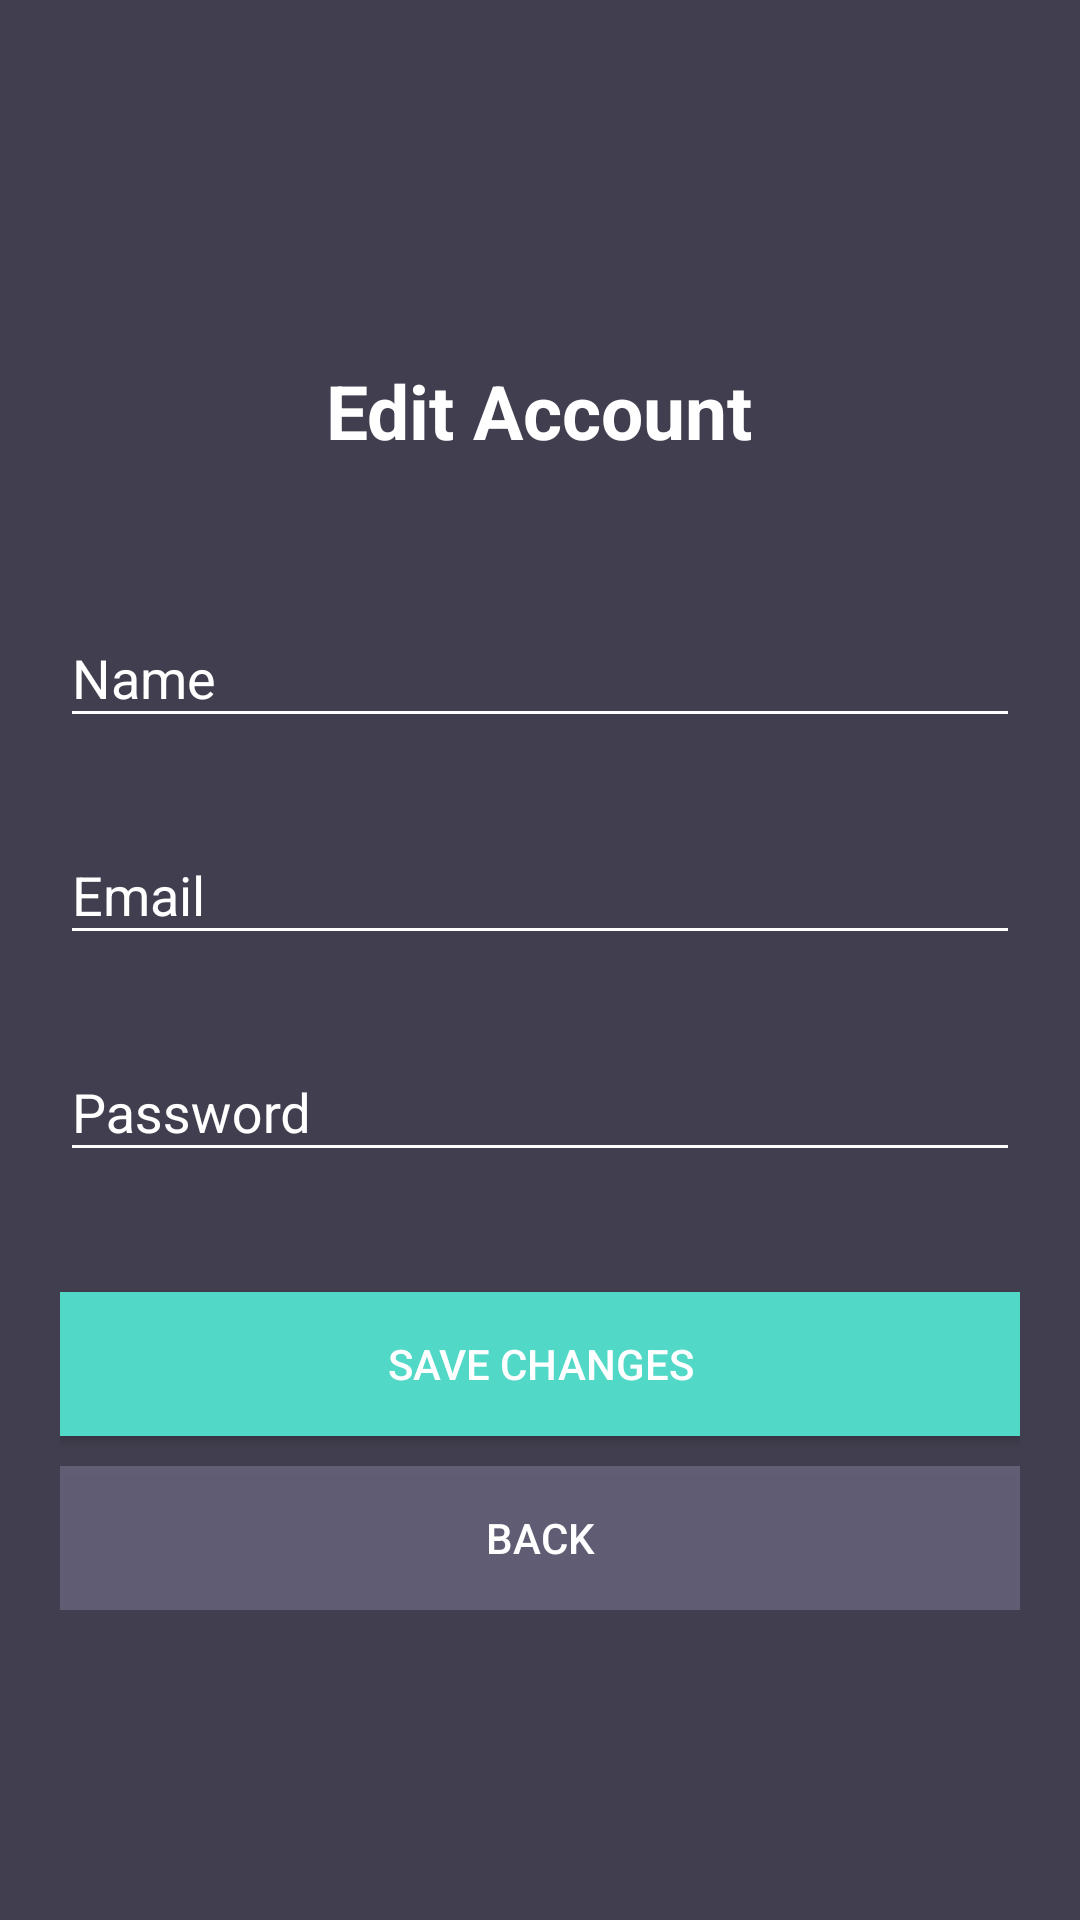

Produce the Android XML layout that renders to this screen, including the resource entries it uses.
<!-- AndroidManifest.xml: application theme AppTheme -->
<!-- res/layout/activity_edit.xml -->
<?xml version="1.0" encoding="utf-8"?>
<androidx.core.widget.NestedScrollView xmlns:android="http://schemas.android.com/apk/res/android"
    xmlns:tools="http://schemas.android.com/tools"
    android:id="@+id/nestedScrollView"
    android:layout_width="match_parent"
    android:layout_height="match_parent"
    android:background="@color/colorBackground"
    android:paddingBottom="20dp"
    android:paddingLeft="20dp"
    android:paddingRight="20dp"
    android:paddingTop="20dp"
    tools:context="LoginActivity">

    <androidx.appcompat.widget.LinearLayoutCompat
        android:layout_width="match_parent"
        android:layout_height="match_parent"
        android:orientation="vertical">

        <androidx.appcompat.widget.AppCompatTextView
            android:text="Edit Account"
            android:textSize="25dp"
            android:textStyle="bold"
            android:layout_width="wrap_content"
            android:layout_height="wrap_content"
            android:layout_gravity="center_horizontal"
            android:layout_marginTop="100dp" />

        <com.google.android.material.textfield.TextInputLayout
            android:id="@+id/textInputLayoutName"
            android:layout_width="match_parent"
            android:layout_height="wrap_content"
            android:layout_marginTop="40dp">

            <com.google.android.material.textfield.TextInputEditText
                android:id="@+id/textInputEditTextName"
                android:layout_width="match_parent"
                android:layout_height="wrap_content"
                android:hint="@string/hint_name"
                android:inputType="text"
                android:maxLines="1"
                android:textColor="@android:color/white" />
        </com.google.android.material.textfield.TextInputLayout>

        <com.google.android.material.textfield.TextInputLayout
            android:id="@+id/textInputLayoutEmail"
            android:layout_width="match_parent"
            android:layout_height="wrap_content"
            android:layout_marginTop="20dp">

            <com.google.android.material.textfield.TextInputEditText
                android:id="@+id/textInputEditTextEmail"
                android:layout_width="match_parent"
                android:layout_height="wrap_content"
                android:hint="@string/hint_email"
                android:inputType="text"
                android:maxLines="1"
                android:textColor="@android:color/white" />
        </com.google.android.material.textfield.TextInputLayout>

        <com.google.android.material.textfield.TextInputLayout
            android:id="@+id/textInputLayoutPassword"
            android:layout_width="match_parent"
            android:layout_height="wrap_content"
            android:layout_marginTop="20dp">

            <com.google.android.material.textfield.TextInputEditText
                android:id="@+id/textInputEditTextPassword"
                android:layout_width="match_parent"
                android:layout_height="wrap_content"
                android:hint="@string/hint_password"
                android:inputType="text"
                android:maxLines="1"
                android:textColor="@android:color/white" />
        </com.google.android.material.textfield.TextInputLayout>

        <androidx.appcompat.widget.AppCompatButton
            android:id="@+id/appCompatButtonSaveChanges"
            android:layout_width="match_parent"
            android:layout_height="wrap_content"
            android:layout_marginTop="40dp"
            android:background="@color/colorTextHint"
            android:text="SAVE CHANGES" />

        <androidx.appcompat.widget.AppCompatButton
            android:id="@+id/appCompatButtonBack"
            android:layout_width="match_parent"
            android:layout_height="wrap_content"
            android:layout_marginTop="10dp"
            android:background="#5C9F98BD"
            android:text="@string/text_back" />

    </androidx.appcompat.widget.LinearLayoutCompat>
</androidx.core.widget.NestedScrollView>
<!-- resources referenced by this layout -->
<resources>
  <color name="colorBackground">#413e4f</color>
  <color name="colorTextHint">#51d8c7</color>
  <string name="hint_email">Email</string>
  <string name="hint_name">Name</string>
  <string name="hint_password">Password</string>
  <string name="text_back">BACK</string>
  <style name="AppTheme" parent="Theme.AppCompat.Light.DarkActionBar">
          <item name="colorPrimary">@color/colorPrimary</item>
          <item name="colorPrimaryDark">@color/colorPrimaryDark</item>
          <item name="colorAccent">@color/colorAccent</item>
          <item name="android:textColor">@color/colorText</item>
          <item name="android:textColorHint">@color/colorText</item>
          <item name="colorControlNormal">@color/colorText</item>
          <item name="colorControlActivated">@color/colorText</item>
      </style>
  <color name="colorPrimary">#51d8c7</color>
  <color name="colorPrimaryDark">#51d8c7</color>
  <color name="colorAccent">#FFFFFF</color>
  <color name="colorText">#FFFFFF</color>
</resources>
